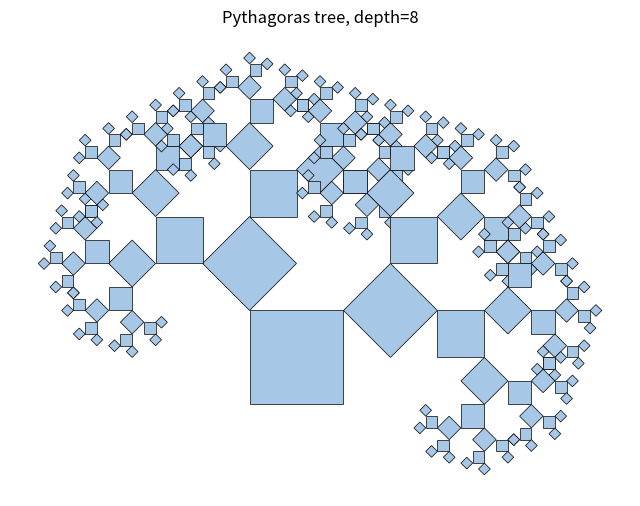

Python code for this plot:
import argparse
import math
import matplotlib.pyplot as plt
from matplotlib.patches import Polygon

def draw_square(ax, x, y, size, angle):
    c = math.cos(angle)
    s = math.sin(angle)
    corners = [
        (x, y),
        (x + size * c, y + size * s),
        (x + size * c - size * s, y + size * s + size * c),
        (x - size * s, y + size * c)
    ]
    poly = Polygon(corners, closed=True, edgecolor="black", facecolor="#A7C7E7", linewidth=0.5)
    ax.add_patch(poly)
    return corners[2], corners[3]

def pythagoras(ax, x, y, size, angle, depth):
    if depth == 0 or size < 1e-3:
        return
    c_right, c_left = draw_square(ax, x, y, size, angle)
    new_size = size / math.sqrt(2)
    pythagoras(ax, c_left[0], c_left[1], new_size, angle + math.pi/4, depth - 1)
    pythagoras(ax, c_right[0], c_right[1], new_size, angle - math.pi/4, depth - 1)

def main():
    parser = argparse.ArgumentParser()
    parser.add_argument("--depth", type=int, default=8)
    parser.add_argument("--size", type=float, default=1.0)
    args = parser.parse_args()

    fig, ax = plt.subplots(figsize=(8,8))
    ax.set_aspect("equal")
    pythagoras(ax, x=0.0, y=0.0, size=args.size, angle=0.0, depth=args.depth)
    ax.autoscale_view()
    ax.axis("off")
    plt.title(f"Pythagoras tree, depth={args.depth}")
    plt.show()
    print("Conclusion: the fractal is generated by recursive placement of two smaller squares rotated around the parent square.")

if __name__ == "__main__":
    main()
